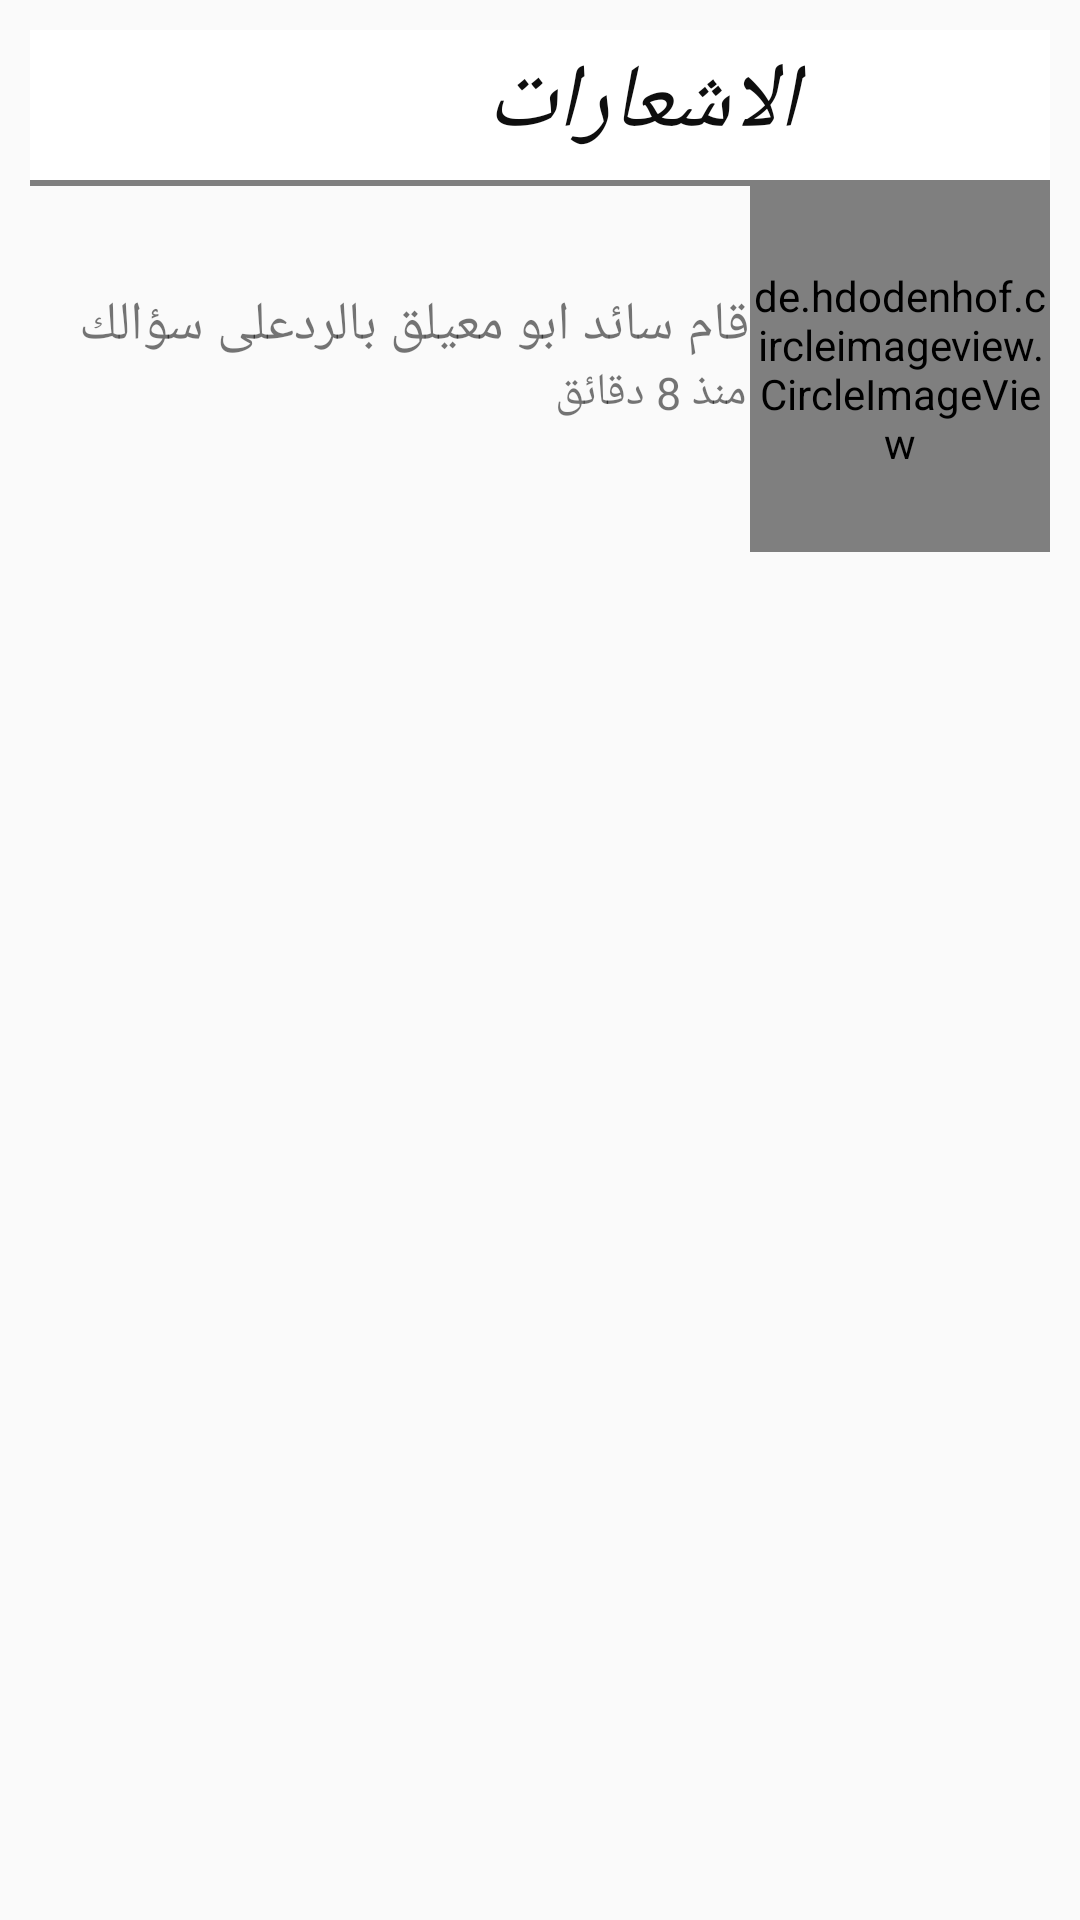

Write the Android layout XML for this screen, with the resource values it uses.
<!-- AndroidManifest.xml: application theme AppTheme -->
<!-- res/layout/activity_notifcation_.xml -->
<?xml version="1.0" encoding="utf-8"?>
<ScrollView xmlns:android="http://schemas.android.com/apk/res/android"
    android:layout_width="fill_parent"
    android:layout_height="wrap_content"
    android:orientation="vertical"
    android:padding="10dp"
    android:fillViewport="false">

<LinearLayout
    xmlns:app="http://schemas.android.com/apk/res-auto"
    xmlns:tools="http://schemas.android.com/tools"
    android:layout_width="match_parent"
    android:layout_height="match_parent"
    android:orientation="vertical"
    tools:context="app.amany.eng.com.myglobalapplication.Notifcation_Activity">



    <LinearLayout
        android:layout_width="match_parent"
        android:layout_height="wrap_content"
        android:background="#FFFFFF"
        android:layoutDirection="ltr"
        android:orientation="horizontal"
        android:paddingBottom="4dp"
        android:paddingTop="4dp"
        tools:layout_editor_absoluteY="0dp"
        tools:layout_editor_absoluteX="8dp"
        android:weightSum="1">

        <ImageView
            android:id="@+id/img3"
            android:layout_width="70dp"
            android:layout_height="42dp"
            android:src="@drawable/less"

            />

        <TextView
            android:id="@+id/editText2"
            android:layout_width="259dp"
            android:layout_height="wrap_content"
            android:layout_alignParentTop="true"
            android:ems="10"
            android:gravity="center"
            android:inputType="textPersonName"
            android:text="الاشعارات "
            android:textColor="#0E0E0E"
            android:textStyle="italic"
            android:textSize="30dp"
            android:layout_alignParentLeft="true"
            android:layout_alignParentStart="true"
            android:layout_alignParentRight="true"
            android:layout_alignParentEnd="true" />




    </LinearLayout>

    <view
        android:layout_width="match_parent"
        android:layout_height="1dp">

    </view>

    <view
        android:layout_width="match_parent"
        android:layout_height="1dp">

    </view>

    <LinearLayout
        android:gravity="right"
        android:layout_gravity="center_vertical|right"
        android:orientation="horizontal"
        android:layout_width="match_parent"
        android:layout_height="wrap_content">


        <View
            android:layout_width="wrap_content"
            android:layout_height="0dp"
            android:layout_weight="1"
            />

        <LinearLayout
            android:layout_width="wrap_content"
            android:layout_height="wrap_content"
            android:orientation="vertical"
            android:layout_gravity="center"
            android:id="@+id/lin4"
            >




            <TextView
                android:layout_gravity="right"
                android:layout_width="wrap_content"
                android:layout_height="wrap_content"
                android:text= "قام سائد ابو معيلق بالردعلى سؤالك"
                android:textSize="18sp"/>
            <TextView
                android:id="@+id/date_"
                android:layout_width="match_parent"
                android:layout_height="29dp"
                android:text="منذ 8 دقائق"
                android:layout_gravity="right"
                android:textSize="15sp"

                android:layout_marginRight="1dp" />

        </LinearLayout>



        <de.hdodenhof.circleimageview.CircleImageView
            android:layout_width="100dp"
            android:layout_gravity="right"
            android:layout_height="122dp"
            android:id="@+id/img_circle_myProfile"
            android:src="@drawable/asd"
            app:civ_border_width="2dp"
            app:civ_border_color="#fff" />


    </LinearLayout>

</LinearLayout>
</ScrollView>
<!-- resources referenced by this layout -->
<resources>
  <!-- drawable asd: jpg bitmap (drawable, 110049 bytes) -->
  <style name="AppTheme" parent="Theme.AppCompat.Light.DarkActionBar">
          
          <item name="colorPrimary">@color/colorPrimary</item>
          <item name="colorPrimaryDark">@color/colorPrimaryDark</item>
          <item name="colorAccent">@color/colorAccent</item>
          <item name="colorControlNormal">#c5c5c5</item>
          <item name="colorControlActivated">@color/colorAccent</item>
          <item name="colorControlHighlight">@color/colorAccent</item>
      </style>
  <color name="colorPrimary">#4CAF50</color>
  <color name="colorPrimaryDark">#4CAF50</color>
  <color name="colorAccent">#e5e7e7e7</color>
</resources>
